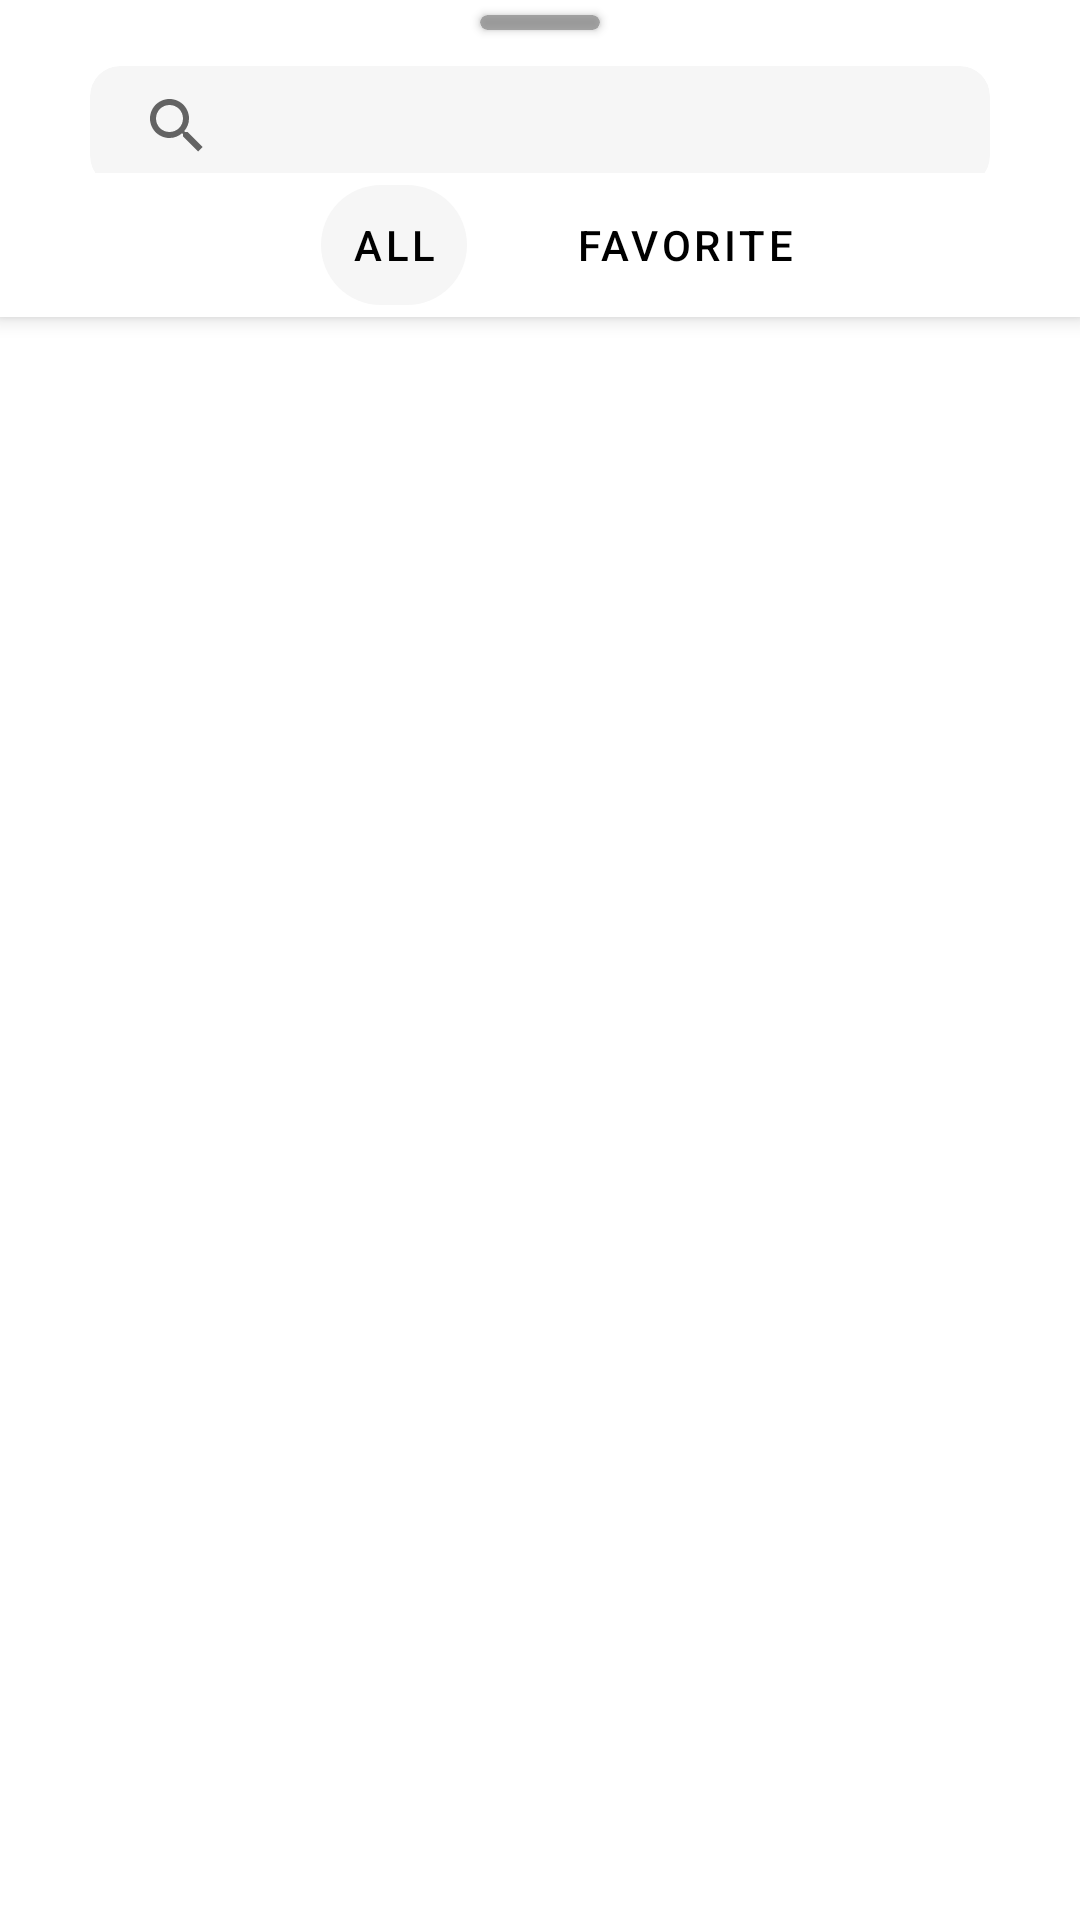

Android layout source for this screen:
<!-- AndroidManifest.xml: application theme Theme.EcoApp -->
<!-- res/layout/fragment_map_bottom_sheet_search.xml -->
<?xml version="1.0" encoding="utf-8"?>
<androidx.constraintlayout.widget.ConstraintLayout xmlns:android="http://schemas.android.com/apk/res/android"
    xmlns:app="http://schemas.android.com/apk/res-auto"
    xmlns:tools="http://schemas.android.com/tools"
    android:id="@+id/fragment_map_bottom_sheet_search"
    android:layout_width="match_parent"
    android:layout_height="800dp"
    android:background="@color/white"
    app:behavior_hideable="true"
    app:behavior_peekHeight="0dp"
    app:layout_behavior="@string/bottom_sheet_behavior">

    <androidx.constraintlayout.widget.ConstraintLayout
        android:id="@+id/constraintLayout"
        android:layout_width="0dp"
        android:layout_height="0dp"
        app:layout_constraintBottom_toTopOf="@+id/guideline3"
        app:layout_constraintEnd_toEndOf="parent"
        app:layout_constraintStart_toStartOf="parent"
        app:layout_constraintTop_toTopOf="parent">

        <androidx.cardview.widget.CardView
            android:layout_width="match_parent"
            android:layout_height="40dp"
            android:layout_marginLeft="30dp"
            android:layout_marginTop="12dp"
            android:layout_marginRight="30dp"
            app:cardBackgroundColor="@color/light_gray"
            app:cardCornerRadius="10dp"
            app:cardElevation="0dp"
            app:cardMaxElevation="0dp"
            app:layout_constraintEnd_toEndOf="parent"
            app:layout_constraintStart_toStartOf="parent"
            app:layout_constraintTop_toBottomOf="@+id/cardView">

            <SearchView
                android:id="@+id/sheet_search_search_view"
                android:layout_width="match_parent"
                android:layout_height="match_parent"
                android:layout_margin="5dp"
                app:layout_constraintBottom_toBottomOf="parent"
                app:layout_constraintEnd_toEndOf="parent"
                app:layout_constraintStart_toStartOf="parent"
                app:layout_constraintTop_toTopOf="parent" />
        </androidx.cardview.widget.CardView>

        <androidx.cardview.widget.CardView
            android:id="@+id/cardView"
            android:layout_width="40dp"
            android:layout_height="5dp"
            android:layout_marginTop="5dp"
            app:cardBackgroundColor="@color/accuracy_circle_color"
            app:cardCornerRadius="50dp"
            app:layout_constraintEnd_toEndOf="parent"
            app:layout_constraintStart_toStartOf="parent"
            app:layout_constraintTop_toTopOf="parent">

        </androidx.cardview.widget.CardView>

    </androidx.constraintlayout.widget.ConstraintLayout>

    <androidx.coordinatorlayout.widget.CoordinatorLayout
        android:layout_width="match_parent"
        android:layout_height="0dp"
        app:layout_constraintBottom_toBottomOf="parent"
        app:layout_constraintEnd_toEndOf="parent"
        app:layout_constraintStart_toStartOf="parent"
        app:layout_constraintTop_toTopOf="@+id/guideline3">


        <com.google.android.material.appbar.AppBarLayout
            android:id="@+id/appBarSearch"
            android:layout_width="match_parent"
            android:layout_height="wrap_content"
            android:background="@color/white"
            android:fitsSystemWindows="true">

            <com.google.android.material.tabs.TabLayout
                android:id="@+id/sheet_search_tab"
                android:layout_width="match_parent"
                android:layout_height="match_parent"
                app:layout_scrollFlags="scroll|enterAlways"
                app:tabBackground="@android:color/transparent"
                app:tabGravity="fill"
                app:tabIndicator="@drawable/shape_tab_indicator"
                app:tabIndicatorColor="#FFF6F6F6"
                app:tabIndicatorFullWidth="false"
                app:tabIndicatorGravity="center"
                app:tabIndicatorHeight="40dp"
                app:tabMode="auto"
                app:tabRippleColor="@null"
                app:tabTextColor="@color/black"
                app:tabUnboundedRipple="true">

                <com.google.android.material.tabs.TabItem
                    android:id="@+id/tab_all_points"
                    android:layout_width="wrap_content"
                    android:layout_height="wrap_content"
                    android:text="@string/all_search" />

                <com.google.android.material.tabs.TabItem
                    android:id="@+id/tab_favorite_points"
                    android:layout_width="wrap_content"
                    android:layout_height="wrap_content"
                    android:text="@string/fav_search" />

            </com.google.android.material.tabs.TabLayout>

        </com.google.android.material.appbar.AppBarLayout>

        <androidx.core.widget.NestedScrollView
            android:layout_width="match_parent"
            android:layout_height="match_parent"
            app:layout_behavior="@string/appbar_scrolling_view_behavior">

            <androidx.constraintlayout.widget.ConstraintLayout
                android:layout_width="match_parent"
                android:layout_height="wrap_content">

                <androidx.recyclerview.widget.RecyclerView
                    android:id="@+id/sheet_search_recycler"
                    android:layout_width="match_parent"
                    android:layout_height="wrap_content"
                    android:background="@color/default_gray"
                    android:orientation="vertical"
                    app:layoutManager="androidx.recyclerview.widget.LinearLayoutManager"
                    app:layout_constraintBottom_toBottomOf="parent"
                    app:layout_constraintEnd_toEndOf="parent"
                    app:layout_constraintStart_toStartOf="parent" />
            </androidx.constraintlayout.widget.ConstraintLayout>
        </androidx.core.widget.NestedScrollView>


    </androidx.coordinatorlayout.widget.CoordinatorLayout>

    <androidx.constraintlayout.widget.Guideline
        android:id="@+id/guideline3"
        android:layout_width="wrap_content"
        android:layout_height="wrap_content"
        android:orientation="horizontal"
        app:layout_constraintGuide_percent="0.09" />

</androidx.constraintlayout.widget.ConstraintLayout>
<!-- resources referenced by this layout -->
<resources>
  <color name="accuracy_circle_color">#AA808080</color>
  <color name="black">#FF000000</color>
  <color name="default_gray">#FFD3D3D3</color>
  <color name="light_gray">#FFF6F6F6</color>
  <color name="white">#FFFFFFFF</color>
  <!-- drawable shape_tab_indicator (drawable) -->
  <?xml version="1.0" encoding="utf-8"?>
  <layer-list xmlns:android="http://schemas.android.com/apk/res/android">
      <item
          android:end="-10dp"
          android:start="-10dp">
          <shape android:shape="rectangle">
              <corners android:radius="20dp" />
          </shape>
      </item>
  </layer-list>
  <string name="all_search">All</string>
  <string name="fav_search">Favorite</string>
  <style name="Theme.EcoApp" parent="Theme.MaterialComponents.DayNight.NoActionBar">
          
          <item name="colorPrimary">@color/main_green</item>
          <item name="colorPrimaryVariant">@color/second_green</item>
          <item name="colorOnPrimary">@color/white</item>
          
          <item name="colorSecondary">@color/teal_200</item>
          <item name="colorSecondaryVariant">@color/teal_700</item>
          <item name="colorOnSecondary">@color/black</item>
          
          <item name="android:statusBarColor" tools:targetApi="l">?attr/colorPrimaryVariant</item>
          
      </style>
  <color name="main_green">#FF11754F</color>
  <color name="second_green">#FF0C6A45</color>
  <color name="teal_200">#FF03DAC5</color>
  <color name="teal_700">#FF018786</color>
</resources>
